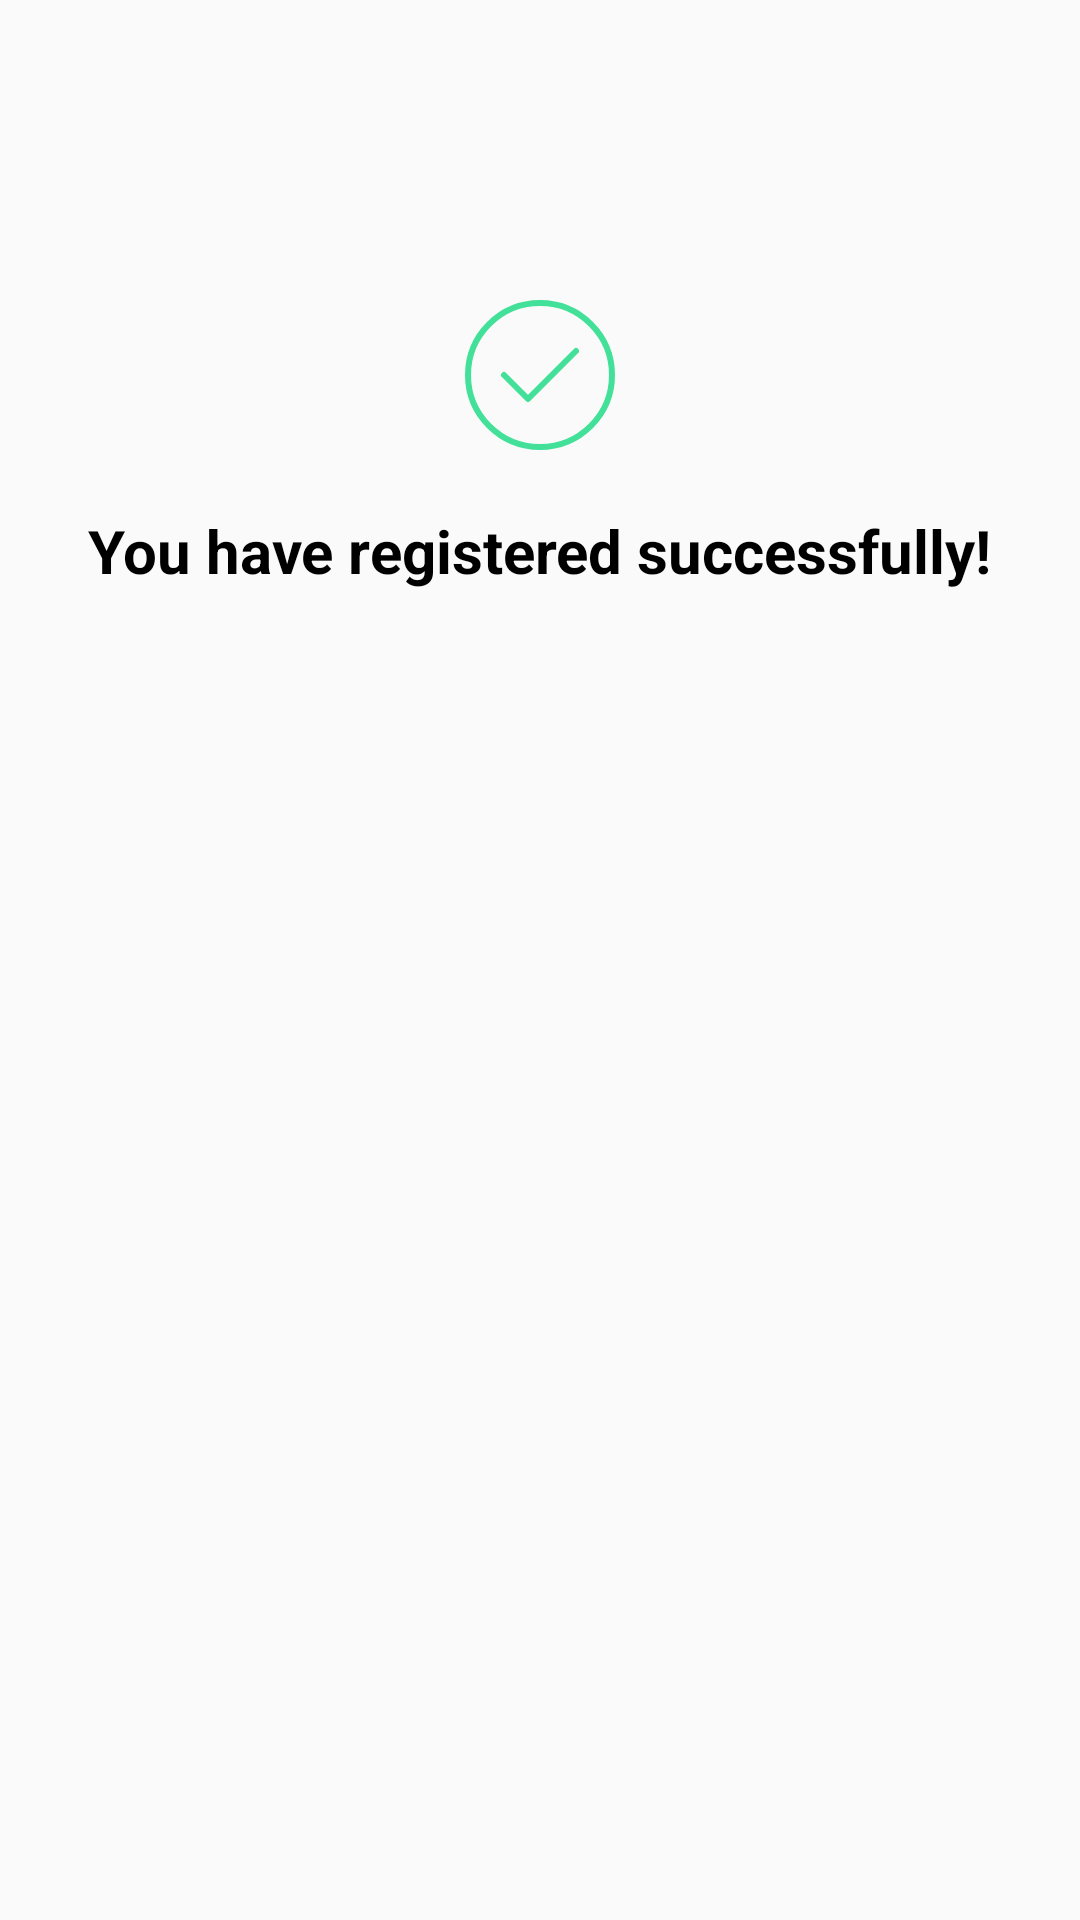

Reconstruct the res/layout file that produces this screen, plus the resources it refers to.
<!-- AndroidManifest.xml: application theme AppTheme -->
<!-- res/layout/activity_detail.xml -->
<?xml version="1.0" encoding="utf-8"?>
<androidx.appcompat.widget.LinearLayoutCompat xmlns:android="http://schemas.android.com/apk/res/android"
    xmlns:app="http://schemas.android.com/apk/res-auto"
    xmlns:tools="http://schemas.android.com/tools"
    android:layout_width="match_parent"
    android:layout_height="match_parent"
    android:orientation="vertical">

    <androidx.appcompat.widget.AppCompatImageView
        android:id="@+id/checkMarkImageView"
        android:layout_width="50dp"
        android:layout_height="50dp"
        android:layout_gravity="center"
        android:layout_marginTop="100dp"
        app:srcCompat="@drawable/ic_successful" />

    <androidx.appcompat.widget.AppCompatTextView
        style="@style/AppTextView.Bold.Medium"
        android:id="@+id/loginTextView"
        android:layout_width="wrap_content"
        android:layout_height="wrap_content"
        android:layout_gravity="center"
        android:layout_marginTop="20dp"
        android:text="@string/register_success_message"
        android:textSize="20sp" />

    <androidx.appcompat.widget.AppCompatTextView
        style="@style/AppTextView.Regular.Medium"
        android:id="@+id/tvUsername"
        android:layout_width="wrap_content"
        android:layout_height="wrap_content"
        android:layout_gravity="center"
        android:padding="10dp"
        tools:text="Name" />

    <androidx.appcompat.widget.AppCompatTextView
        style="@style/AppTextView.Regular.Medium"
        android:id="@+id/tvFavoriteColor"
        android:layout_width="wrap_content"
        android:layout_height="wrap_content"
        android:layout_gravity="center"
        android:padding="10dp"
        tools:text="Color" />

    <androidx.appcompat.widget.AppCompatTextView
        style="@style/AppTextView.Regular.Medium"
        android:id="@+id/tvFavoriteNumber"
        android:layout_width="wrap_content"
        android:layout_height="wrap_content"
        android:layout_gravity="center"
        android:padding="10dp"
        tools:text="Number" />

</androidx.appcompat.widget.LinearLayoutCompat>
<!-- resources referenced by this layout -->
<resources>
  <!-- drawable ic_successful (drawable) -->
  <vector xmlns:android="http://schemas.android.com/apk/res/android"
      android:width="50dp"
      android:height="50dp"
      android:viewportWidth="50"
      android:viewportHeight="50">
    <path
        android:pathData="M1,25C1,11.7452 11.7452,1 25,1C38.2548,1 49,11.7452 49,25C49,38.2548 38.2548,49 25,49C11.7452,49 1,38.2548 1,25Z"
        android:strokeWidth="2"
        android:fillColor="#00000000"
        android:fillType="evenOdd"
        android:strokeColor="#43E099"/>
    <path
        android:pathData="M13,25L21,33L37,17"
        android:strokeLineJoin="round"
        android:strokeWidth="2"
        android:fillColor="#00000000"
        android:strokeColor="#43E099"
        android:strokeLineCap="round"/>
  </vector>
  <string name="register_success_message">You have registered successfully!</string>
  <style name="AppTextView.Bold.Medium">
          <item name="android:textSize">16sp</item>
      </style>
  <style name="AppTextView.Regular.Medium">
          <item name="android:textSize">16sp</item>
      </style>
  <style name="AppTheme" parent="Theme.AppCompat.Light.NoActionBar">
          
          <item name="colorPrimary">@color/colorPrimary</item>
          <item name="colorPrimaryDark">@color/colorPrimaryDark</item>
          <item name="colorAccent">@color/colorAccent</item>
      </style>
  <color name="colorPrimary">#201547</color>
  <color name="colorPrimaryDark">#E40046</color>
  <color name="colorAccent">#FA4616</color>
</resources>
